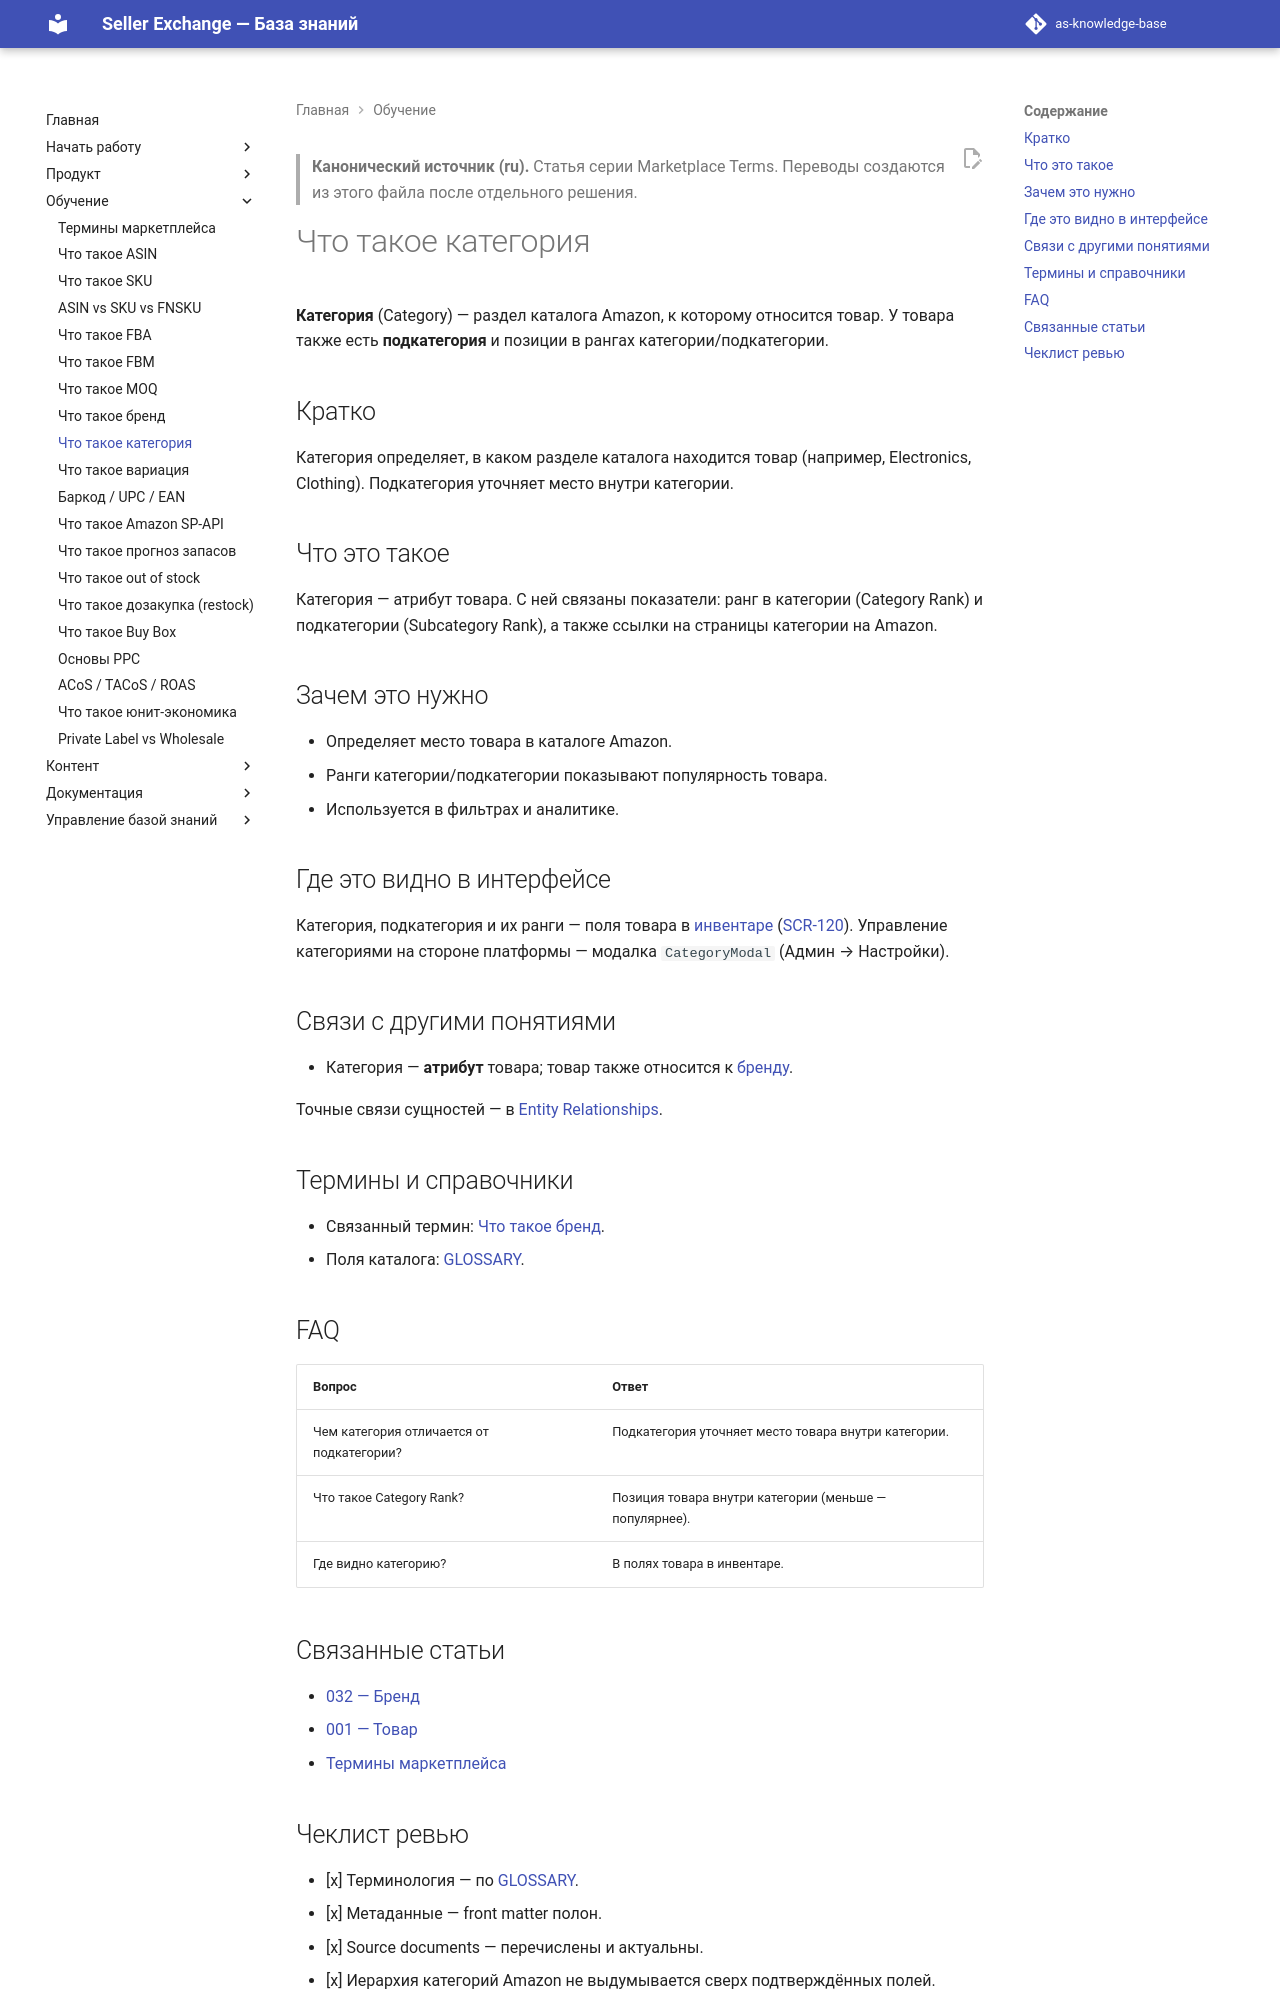

repository: elviradesign-ux/as-knowledge-base · page: articles/academy/033-category/index.html · generator: mkdocs

---
title: "Что такое категория"
slug: category
article_type: Marketplace Academy
series: "Marketplace Terms"
section: Marketplace Academy
status: approved
difficulty: beginner
locale: ru
localization_status: ru-source
audience: [Новые продавцы, Команда платформы]
roles: [Client, Buyer, Researcher, Admin]
modules: [Product, Inventory]
entities: [Category, Product, Brand]
workflows: []
related_screens: [SCR-120]
related_entities: [Product, Brand]
related_articles: [032-brand, 001-product, 025-marketplace-terms]
seo_title: "Что такое категория — раздел каталога Amazon"
seo_description: "Что такое категория на Amazon: раздел каталога, к которому относится товар, а также подкатегория и ранги, и как это используется в Seller Exchange."
owner: TBD
last_updated: 2026-07-02
review_by: 2026-10-02
locales: [en, ru, zh, ua]
source_documents:
  - GLOSSARY.md (поля Category / Subcategory / Category Rank)
  - DOMAIN_MODEL.md (§4 Category)
  - SCREEN_CATALOG.md (SCR-120)
validation_status: confirmed
---

> **Канонический источник (ru).** Статья серии Marketplace Terms. Переводы
> создаются из этого файла после отдельного решения.

# Что такое категория

**Категория** (Category) — раздел каталога Amazon, к которому относится товар.
У товара также есть **подкатегория** и позиции в рангах категории/подкатегории.

## Кратко

Категория определяет, в каком разделе каталога находится товар (например,
Electronics, Clothing). Подкатегория уточняет место внутри категории.

## Что это такое

Категория — атрибут товара. С ней связаны показатели: ранг в категории
(Category Rank) и подкатегории (Subcategory Rank), а также ссылки на страницы
категории на Amazon.

## Зачем это нужно

- Определяет место товара в каталоге Amazon.
- Ранги категории/подкатегории показывают популярность товара.
- Используется в фильтрах и аналитике.

## Где это видно в интерфейсе

Категория, подкатегория и их ранги — поля товара в
[инвентаре](../foundations/002-inventory.md)
([SCR-120](../../SCREEN_CATALOG.md)). Управление категориями на стороне
платформы — модалка `CategoryModal` (Админ → Настройки).

## Связи с другими понятиями

- Категория — **атрибут** товара; товар также относится к [бренду](032-brand.md).

Точные связи сущностей — в [Entity Relationships](../../ENTITY_RELATIONSHIPS.md).

## Термины и справочники

- Связанный термин: [Что такое бренд](032-brand.md).
- Поля каталога: [GLOSSARY](../../GLOSSARY.md).

## FAQ

| Вопрос | Ответ |
|---|---|
| Чем категория отличается от подкатегории? | Подкатегория уточняет место товара внутри категории. |
| Что такое Category Rank? | Позиция товара внутри категории (меньше — популярнее). |
| Где видно категорию? | В полях товара в инвентаре. |

## Связанные статьи

- [032 — Бренд](032-brand.md)
- [001 — Товар](../foundations/001-product.md)
- [Термины маркетплейса](025-marketplace-terms.md)
